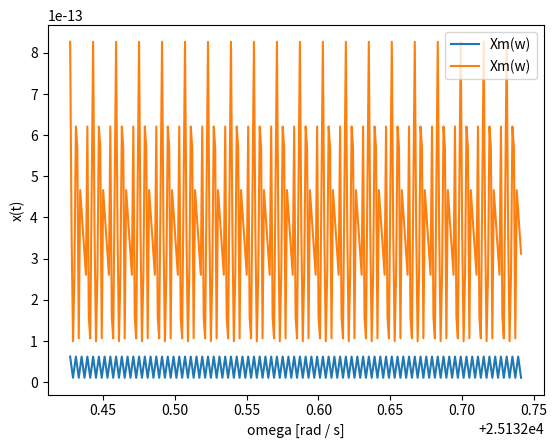

Reproduce this figure in Python.
import numpy as np
import matplotlib.pyplot as plt
from scipy import signal

w_start = 7999.9* np.pi
delta_w = 0.001
w_stop = 8000 * np.pi
w_arr = np.arange(w_start, w_stop, delta_w)

wc = 8000 * np.pi
Tb = 1/50
Ac = np.sqrt(2) # SET TO SOMETHING BETTER IN 1c
bn = 1

def signal(w, i):
    res = 0
    res += 1 * np.e**(-1j*w*(i*0.5))
    return res
    

def Xb(w,i):
    return Tb * signal(w,i)
    return Tb * np.sinc(w*Tb/(2*np.pi)) * signal(w)

def Xm(w,i):
    return np.abs(((Ac*1j)/2)*(Xb(w + wc,i) - Xb(w - wc,i)))


#print(len(w_arr))
#np.array([Xm(w) for w in w_arr])
for j in [1, 10]:
    print(j)
    result = np.zeros(len(w_arr), dtype="float128")
    for i,w in enumerate(w_arr):
        result[i] = Xm(w,j)
    plt.plot(w_arr, result, label="Xm(w)")

# Give x, y, title axis label 
plt.ylabel('x(t)') 
plt.xlabel('omega [rad / s]') 
#plt.axhline(0, color='blue', label='$x_{even}$')
#plt.axvline(0,color='grey')
plt.legend()
  
# Display 
plt.show()